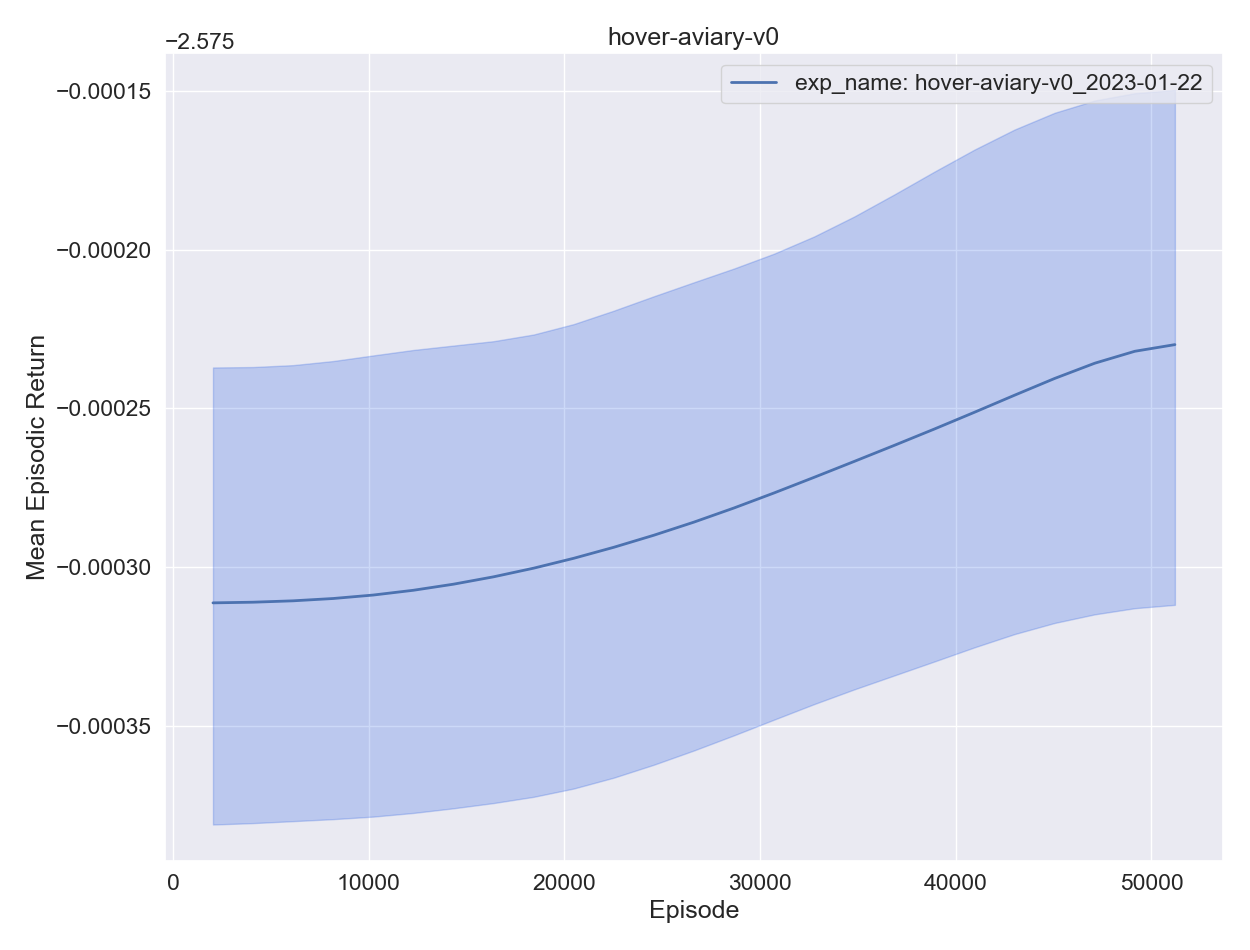

The data file committed next to this chart (first rows):
, experiment, timestep, mean episodic runtime, mean episodic length, eval episodes, mean episodic returns, min episodic returns, max episodic returns, std episodic returns, episodes, training time
0, exp_name: hover-aviary-v0_2023-01-22, 2048, 0.000494, 1.0, 2048, -2.575, -2.575, -2.575, 2.1e-05, 1, 28.06
1, exp_name: hover-aviary-v0_2023-01-22, 4096, 0.000517, 1.0, 2048, -2.575, -2.575, -2.575, 2.2e-05, 2, 56.65
2, exp_name: hover-aviary-v0_2023-01-22, 6144, 0.000518, 1.0, 2048, -2.575, -2.575, -2.575, 2.1e-05, 3, 85.29
3, exp_name: hover-aviary-v0_2023-01-22, 8192, 0.000454, 1.0, 2048, -2.575, -2.575, -2.575, 2.1e-05, 4, 112.5
4, exp_name: hover-aviary-v0_2023-01-22, 10240, 0.000454, 1.0, 2048, -2.575, -2.575, -2.575, 2.2e-05, 5, 139.8
0, exp_name: hover-aviary-v0_2023-01-22, 12288, 0.000457, 1.0, 2048, -2.575, -2.575, -2.575, 2.1e-05, 6, 167.3
1, exp_name: hover-aviary-v0_2023-01-22, 14336, 0.000455, 1.0, 2048, -2.575, -2.575, -2.575, 2.2e-05, 7, 194.7
2, exp_name: hover-aviary-v0_2023-01-22, 16384, 0.000475, 1.0, 2048, -2.575, -2.575, -2.575, 2.1e-05, 8, 447.2
3, exp_name: hover-aviary-v0_2023-01-22, 18432, 0.000448, 1.0, 2048, -2.575, -2.575, -2.575, 2.2e-05, 9, 474.5
4, exp_name: hover-aviary-v0_2023-01-22, 20480, 0.000462, 1.0, 2048, -2.575, -2.575, -2.575, 2.2e-05, 10, 709.2
0, exp_name: hover-aviary-v0_2023-01-22, 22528, 0.000442, 1.0, 2048, -2.575, -2.575, -2.575, 2.1e-05, 11, 736.3
1, exp_name: hover-aviary-v0_2023-01-22, 24576, 0.00047, 1.0, 2048, -2.575, -2.575, -2.575, 2.1e-05, 12, 1538
2, exp_name: hover-aviary-v0_2023-01-22, 26624, 0.000461, 1.0, 2048, -2.575, -2.575, -2.575, 2.2e-05, 13, 2560
3, exp_name: hover-aviary-v0_2023-01-22, 28672, 0.000531, 1.0, 2048, -2.575, -2.575, -2.575, 2.2e-05, 14, 3236
4, exp_name: hover-aviary-v0_2023-01-22, 30720, 0.00052, 1.0, 2048, -2.575, -2.575, -2.575, 2.2e-05, 15, 3264
0, exp_name: hover-aviary-v0_2023-01-22, 32768, 0.00051, 1.0, 2048, -2.575, -2.575, -2.575, 2.2e-05, 16, 3292
1, exp_name: hover-aviary-v0_2023-01-22, 34816, 0.000492, 1.0, 2048, -2.575, -2.575, -2.575, 2.3e-05, 17, 3321
2, exp_name: hover-aviary-v0_2023-01-22, 36864, 0.00056, 1.0, 2048, -2.575, -2.575, -2.575, 2.2e-05, 18, 3350
3, exp_name: hover-aviary-v0_2023-01-22, 38912, 0.000506, 1.0, 2048, -2.575, -2.575, -2.575, 2.3e-05, 19, 3378
4, exp_name: hover-aviary-v0_2023-01-22, 40960, 0.000498, 1.0, 2048, -2.575, -2.575, -2.575, 2.3e-05, 20, 3407
0, exp_name: hover-aviary-v0_2023-01-22, 43008, 0.000477, 1.0, 2048, -2.575, -2.575, -2.575, 2.2e-05, 21, 3434
1, exp_name: hover-aviary-v0_2023-01-22, 45056, 0.0005, 1.0, 2048, -2.575, -2.575, -2.575, 2.2e-05, 22, 3463
2, exp_name: hover-aviary-v0_2023-01-22, 47104, 0.000559, 1.0, 2048, -2.575, -2.575, -2.575, 2.3e-05, 23, 3492
3, exp_name: hover-aviary-v0_2023-01-22, 49152, 0.000572, 1.0, 2048, -2.575, -2.575, -2.575, 2.3e-05, 24, 3522
4, exp_name: hover-aviary-v0_2023-01-22, 51200, 0.000515, 1.0, 2048, -2.575, -2.575, -2.575, 2.3e-05, 25, 3550
